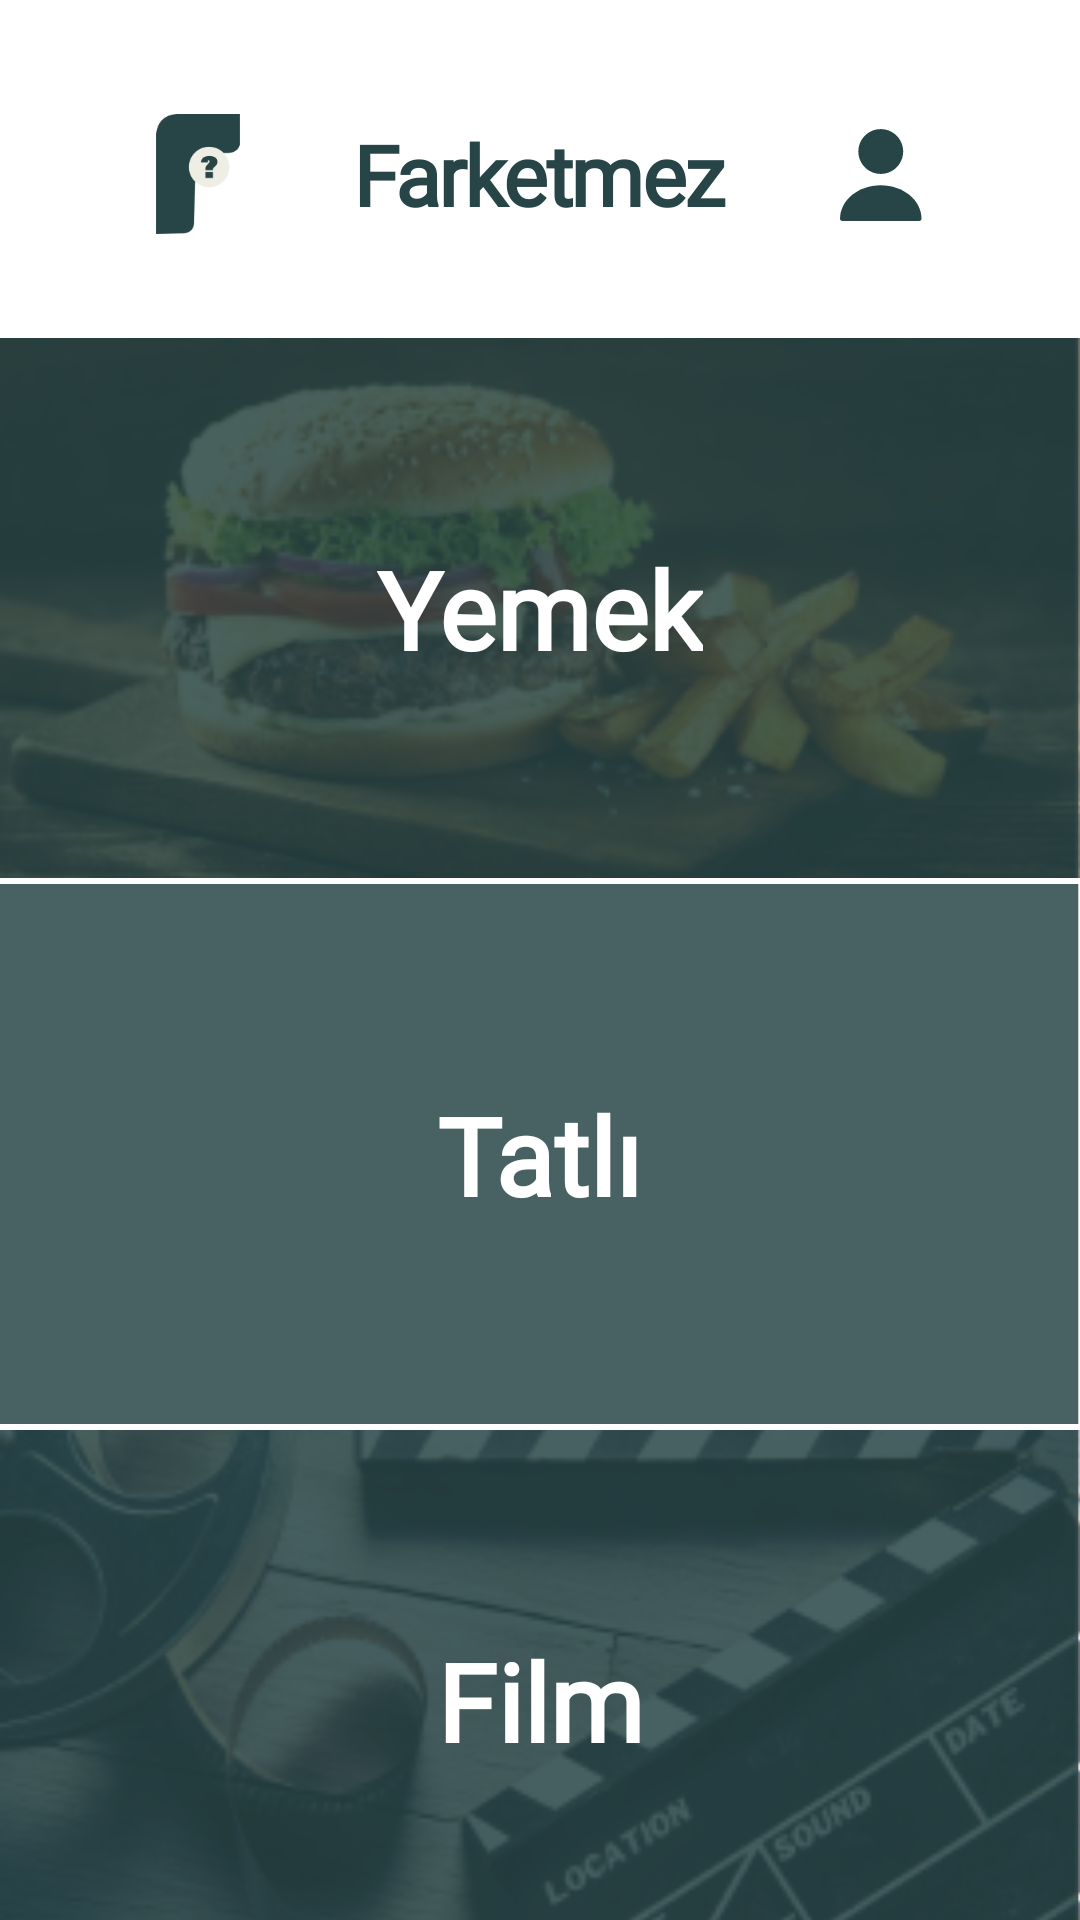

Reconstruct the res/layout file that produces this screen, plus the resources it refers to.
<!-- AndroidManifest.xml: application theme Theme.Farketmez -->
<!-- res/layout/fragment_main.xml -->
<?xml version="1.0" encoding="utf-8"?>
<androidx.core.widget.NestedScrollView xmlns:android="http://schemas.android.com/apk/res/android"
    xmlns:tools="http://schemas.android.com/tools"
    android:layout_width="match_parent"
    android:layout_height="match_parent"
    xmlns:app="http://schemas.android.com/apk/res-auto"
    tools:context=".view.MainFragment">

    <androidx.constraintlayout.widget.ConstraintLayout
        android:layout_width="match_parent"
        android:layout_height="match_parent">


        <ImageView
            android:id="@+id/logoIV"
            android:layout_width="28dp"
            android:layout_height="40dp"
            android:src="@drawable/logo"
            android:layout_marginTop="38dp"
            android:layout_marginLeft="52dp"
            app:layout_constraintStart_toStartOf="parent"
            app:layout_constraintTop_toTopOf="parent"/>

        <TextView
            android:id="@+id/logoText"
            android:layout_width="wrap_content"
            android:layout_height="wrap_content"
            android:text="Farketmez"
            android:textColor="@color/logoGreen"
            android:textSize="28sp"
            android:fontFamily="@font/comfortaa"
            android:letterSpacing="-0.03"
            android:textStyle="bold"
            android:layout_marginTop="38dp"
            app:layout_constraintBottom_toBottomOf="@id/logoIV"
            app:layout_constraintTop_toTopOf="parent"
            app:layout_constraintStart_toStartOf="parent"
            app:layout_constraintEnd_toEndOf="parent"/>

        <ImageView
            android:id="@+id/profileBtn"
            android:layout_width="28dp"
            android:layout_height="40dp"
            android:src="@drawable/profile_icon"
            android:layout_marginTop="38dp"
            android:layout_marginRight="52dp"
            app:layout_constraintEnd_toEndOf="parent"
            app:layout_constraintTop_toTopOf="parent"/>


        <ImageView
            android:id="@+id/yemekIMG"
            android:layout_width="match_parent"
            android:layout_height="180dp"
            android:src="@drawable/yemek"
            android:layout_marginTop="36dp"
            android:scaleType="centerCrop"
            app:layout_constraintStart_toStartOf="parent"
            app:layout_constraintEnd_toEndOf="parent"
            app:layout_constraintTop_toBottomOf="@id/logoText"/>
        <ImageView
            android:layout_width="match_parent"
            android:layout_height="180dp"
            android:src="@drawable/main_image_filter"
            android:scaleType="centerCrop"
            android:layout_marginTop="36dp"
            app:layout_constraintStart_toStartOf="parent"
            app:layout_constraintEnd_toEndOf="parent"
            app:layout_constraintTop_toBottomOf="@id/logoText"/>
        <TextView
            android:id="@+id/yemekText"
            android:layout_width="wrap_content"
            android:layout_height="wrap_content"
            android:text="Yemek"
            android:textColor="@color/white"
            android:textStyle="bold"
            android:textSize="36sp"
            android:fontFamily="@font/comfortaa"
            app:layout_constraintStart_toStartOf="@id/yemekIMG"
            app:layout_constraintEnd_toEndOf="@id/yemekIMG"
            app:layout_constraintBottom_toBottomOf="@id/yemekIMG"
            app:layout_constraintTop_toTopOf="@id/yemekIMG"/>







        <ImageView
            android:id="@+id/tatliIMG"
            android:layout_width="match_parent"
            android:layout_height="180dp"
            android:src="@drawable/tatli"
            android:scaleType="centerCrop"
            android:layout_marginTop="2dp"
            app:layout_constraintStart_toStartOf="parent"
            app:layout_constraintEnd_toEndOf="parent"
            app:layout_constraintTop_toBottomOf="@id/yemekIMG"/>
        <ImageView
            android:layout_width="match_parent"
            android:layout_height="180dp"
            android:src="@drawable/main_image_filter"
            android:scaleType="centerCrop"
            android:layout_marginTop="2dp"
            app:layout_constraintStart_toStartOf="parent"
            app:layout_constraintEnd_toEndOf="parent"
            app:layout_constraintTop_toBottomOf="@id/yemekIMG"/>
        <TextView
            android:id="@+id/icecekText"
            android:layout_width="wrap_content"
            android:layout_height="wrap_content"
            android:text="Tatlı"
            android:textColor="@color/white"
            android:textStyle="bold"
            android:textSize="36sp"
            android:fontFamily="@font/comfortaa"
            app:layout_constraintStart_toStartOf="@id/tatliIMG"
            app:layout_constraintEnd_toEndOf="@id/tatliIMG"
            app:layout_constraintBottom_toBottomOf="@id/tatliIMG"
            app:layout_constraintTop_toTopOf="@id/tatliIMG"/>







        <ImageView
            android:id="@+id/filmIMG"
            android:layout_width="match_parent"
            android:layout_height="180dp"
            android:src="@drawable/film"
            android:scaleType="centerCrop"
            android:layout_marginTop="2dp"
            app:layout_constraintStart_toStartOf="parent"
            app:layout_constraintEnd_toEndOf="parent"
            app:layout_constraintTop_toBottomOf="@id/tatliIMG"/>
        <ImageView
            android:layout_width="match_parent"
            android:layout_height="180dp"
            android:src="@drawable/main_image_filter"
            android:scaleType="centerCrop"
            android:layout_marginTop="2dp"
            app:layout_constraintStart_toStartOf="parent"
            app:layout_constraintEnd_toEndOf="parent"
            app:layout_constraintTop_toBottomOf="@id/tatliIMG"/>
        <TextView
            android:id="@+id/filmText"
            android:layout_width="wrap_content"
            android:layout_height="wrap_content"
            android:text="Film"
            android:textColor="@color/white"
            android:textStyle="bold"
            android:textSize="36sp"
            android:fontFamily="@font/comfortaa"
            app:layout_constraintStart_toStartOf="@id/filmIMG"
            app:layout_constraintEnd_toEndOf="@id/filmIMG"
            app:layout_constraintBottom_toBottomOf="@id/filmIMG"
            app:layout_constraintTop_toTopOf="@id/filmIMG"/>






        <ImageView
            android:id="@+id/diziIMG"
            android:layout_width="match_parent"
            android:layout_height="180dp"
            android:src="@drawable/dizi"
            android:scaleType="centerCrop"
            android:layout_marginTop="2dp"
            app:layout_constraintStart_toStartOf="parent"
            app:layout_constraintEnd_toEndOf="parent"
            app:layout_constraintTop_toBottomOf="@id/filmIMG"/>
        <ImageView
            android:layout_width="match_parent"
            android:layout_height="180dp"
            android:src="@drawable/main_image_filter"
            android:scaleType="centerCrop"
            android:layout_marginTop="2dp"
            app:layout_constraintStart_toStartOf="parent"
            app:layout_constraintEnd_toEndOf="parent"
            app:layout_constraintTop_toBottomOf="@id/filmIMG"/>
        <TextView
            android:id="@+id/oyunText"
            android:layout_width="wrap_content"
            android:layout_height="wrap_content"
            android:text="Dizi"
            android:textColor="@color/white"
            android:textStyle="bold"
            android:textSize="36sp"
            android:fontFamily="@font/comfortaa"
            app:layout_constraintStart_toStartOf="@id/diziIMG"
            app:layout_constraintEnd_toEndOf="@id/diziIMG"
            app:layout_constraintBottom_toBottomOf="@id/diziIMG"
            app:layout_constraintTop_toTopOf="@id/diziIMG"/>







        <ImageView
            android:id="@+id/kitapIMG"
            android:layout_width="match_parent"
            android:layout_height="180dp"
            android:src="@drawable/kitap"
            android:scaleType="centerCrop"
            android:layout_marginTop="2dp"
            app:layout_constraintStart_toStartOf="parent"
            app:layout_constraintEnd_toEndOf="parent"
            app:layout_constraintTop_toBottomOf="@id/diziIMG"/>
        <ImageView
            android:layout_width="match_parent"
            android:layout_height="180dp"
            android:src="@drawable/main_image_filter"
            android:scaleType="centerCrop"
            android:layout_marginTop="2dp"
            app:layout_constraintStart_toStartOf="parent"
            app:layout_constraintEnd_toEndOf="parent"
            app:layout_constraintTop_toBottomOf="@id/diziIMG"/>
        <TextView
            android:id="@+id/kitapText"
            android:layout_width="wrap_content"
            android:layout_height="wrap_content"
            android:text="Kitap"
            android:textColor="@color/white"
            android:textStyle="bold"
            android:textSize="36sp"
            android:fontFamily="@font/comfortaa"
            app:layout_constraintStart_toStartOf="@id/kitapIMG"
            app:layout_constraintEnd_toEndOf="@id/kitapIMG"
            app:layout_constraintBottom_toBottomOf="@id/kitapIMG"
            app:layout_constraintTop_toTopOf="@id/kitapIMG"/>








    </androidx.constraintlayout.widget.ConstraintLayout>
</androidx.core.widget.NestedScrollView>
<!-- resources referenced by this layout -->
<resources>
  <color name="logoGreen">#274546</color>
  <color name="white">#FFFFFFFF</color>
  <!-- drawable dizi: jpg bitmap (drawable, 181283 bytes) -->
  <!-- drawable film: png bitmap (drawable, 89581 bytes) -->
  <!-- drawable kitap: png bitmap (drawable, 100508 bytes) -->
  <!-- drawable logo: png bitmap (drawable, 3663 bytes) -->
  <!-- drawable main_image_filter (drawable) -->
  <vector xmlns:android="http://schemas.android.com/apk/res/android"
      android:width="273dp"
      android:height="154dp"
      android:viewportWidth="273"
      android:viewportHeight="154">
    <path
        android:pathData="M7,0L265.57,0A7,7 0,0 1,272.57 7L272.57,147A7,7 0,0 1,265.57 154L7,154A7,7 0,0 1,0 147L0,7A7,7 0,0 1,7 0z"
        android:strokeAlpha="0.85"
        android:fillColor="#274546"
        android:fillAlpha="0.85"/>
  </vector>
  <!-- drawable profile_icon (drawable) -->
  <vector xmlns:android="http://schemas.android.com/apk/res/android"
      android:width="28dp"
      android:height="31dp"
      android:viewportWidth="28"
      android:viewportHeight="31">
    <path
        android:pathData="M13.585,15.307C17.712,15.307 21.058,11.962 21.058,7.835C21.058,3.708 17.712,0.362 13.585,0.362C9.458,0.362 6.112,3.708 6.112,7.835C6.112,11.962 9.458,15.307 13.585,15.307Z"
        android:fillColor="@color/logoGreen"/>
    <path
        android:pathData="M13.585,19.044C6.098,19.044 0,24.065 0,30.253C0,30.671 0.329,31 0.747,31H26.424C26.842,31 27.171,30.671 27.171,30.253C27.171,24.065 21.073,19.044 13.585,19.044Z"
        android:fillColor="@color/logoGreen"/>
  </vector>
  <!-- drawable yemek: png bitmap (drawable, 81938 bytes) -->
  <style name="Theme.Farketmez" parent="Theme.MaterialComponents.DayNight.NoActionBar">
          
          <item name="colorPrimary">@color/purple_500</item>
          <item name="colorPrimaryVariant">@color/logoGreen</item>
          <item name="colorOnPrimary">@color/white</item>
          
          <item name="colorSecondary">@color/teal_200</item>
          <item name="colorSecondaryVariant">@color/teal_700</item>
          <item name="colorOnSecondary">@color/black</item>
          
          <item name="android:statusBarColor">?attr/colorPrimaryVariant</item>
          
      </style>
  <color name="purple_500">#FF6200EE</color>
  <color name="teal_200">#FF03DAC5</color>
  <color name="teal_700">#FF018786</color>
  <color name="black">#FF000000</color>
</resources>
